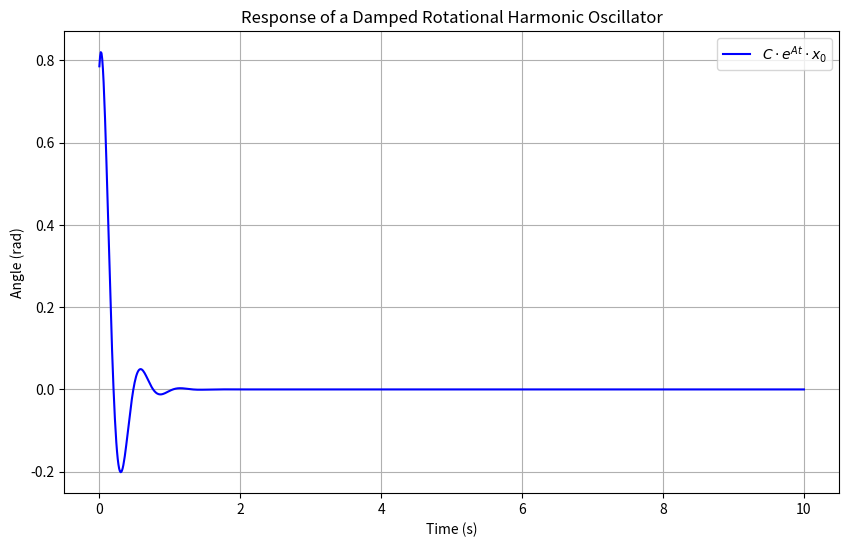

Python code for this plot:
# This program simulates the behavior of the rotation angle in a damped harmonic oscillator, based on its parameters.

import numpy as np
import matplotlib.pyplot as plt
from scipy.linalg import expm
import csv

# Realistic physical parameters
I = 0.1   # moment of inertia (kg·m²)
k_rot = 15  # torsional spring constant (N·m/rad)
c_rot = 1  # torsional damping coefficient (N·m·s/rad)

# Matrix A, with alpha and beta 
alpha = -k_rot / I
beta = -c_rot / I
A = np.array([[0, 1],
              [alpha, beta]])

# Matrix C (only the angle θ)
C = np.array([[1, 0]])

# Initial conditions x(0) = [theta_0, omega_0]
theta_0 = np.pi / 4  # initial angle (rad)
omega_0 = np.pi  # initial angular velocity (rad/s)
x0 = np.array([[theta_0], [omega_0]])

time_values = np.linspace(0, 10, 1000)  # time from 0 to 10 seconds with 1000 points

# Initialization of the response vector size
n = len(time_values)
theta = np.zeros(n)

# calculation of the time response
for i in range(n):
    t = time_values[i] 
    
    # Compute exp(A * t)
    exp_At = expm(A * t)
    
    # Compute C @ exp(A*t) 
    temp_result = np.dot(C, exp_At)  
    theta[i] = np.dot(temp_result, x0).item() 

# Plot the results
plt.figure(figsize=(10, 6))
plt.plot(time_values, theta, label=r'$C \cdot e^{At} \cdot x_0$', color='b')
plt.title('Response of a Damped Rotational Harmonic Oscillator')
plt.xlabel('Time (s)')
plt.ylabel('Angle (rad)')
plt.grid(True)
plt.legend()
plt.show()

# Export the data to a CSV file
with open(r'C:\Users\giuse\OneDrive\Desktop\personale\Triennale\Terzo anno\Secondo semestre\Tesi\myThesis\risposta_rotazionale.csv', mode='w', newline='') as file:
    writer = csv.writer(file)
    for i in range(n):
        writer.writerow([time_values[i], theta[i]])  # Write the data row by row

print("Data saved in 'risposta_rotazionale.csv'")
